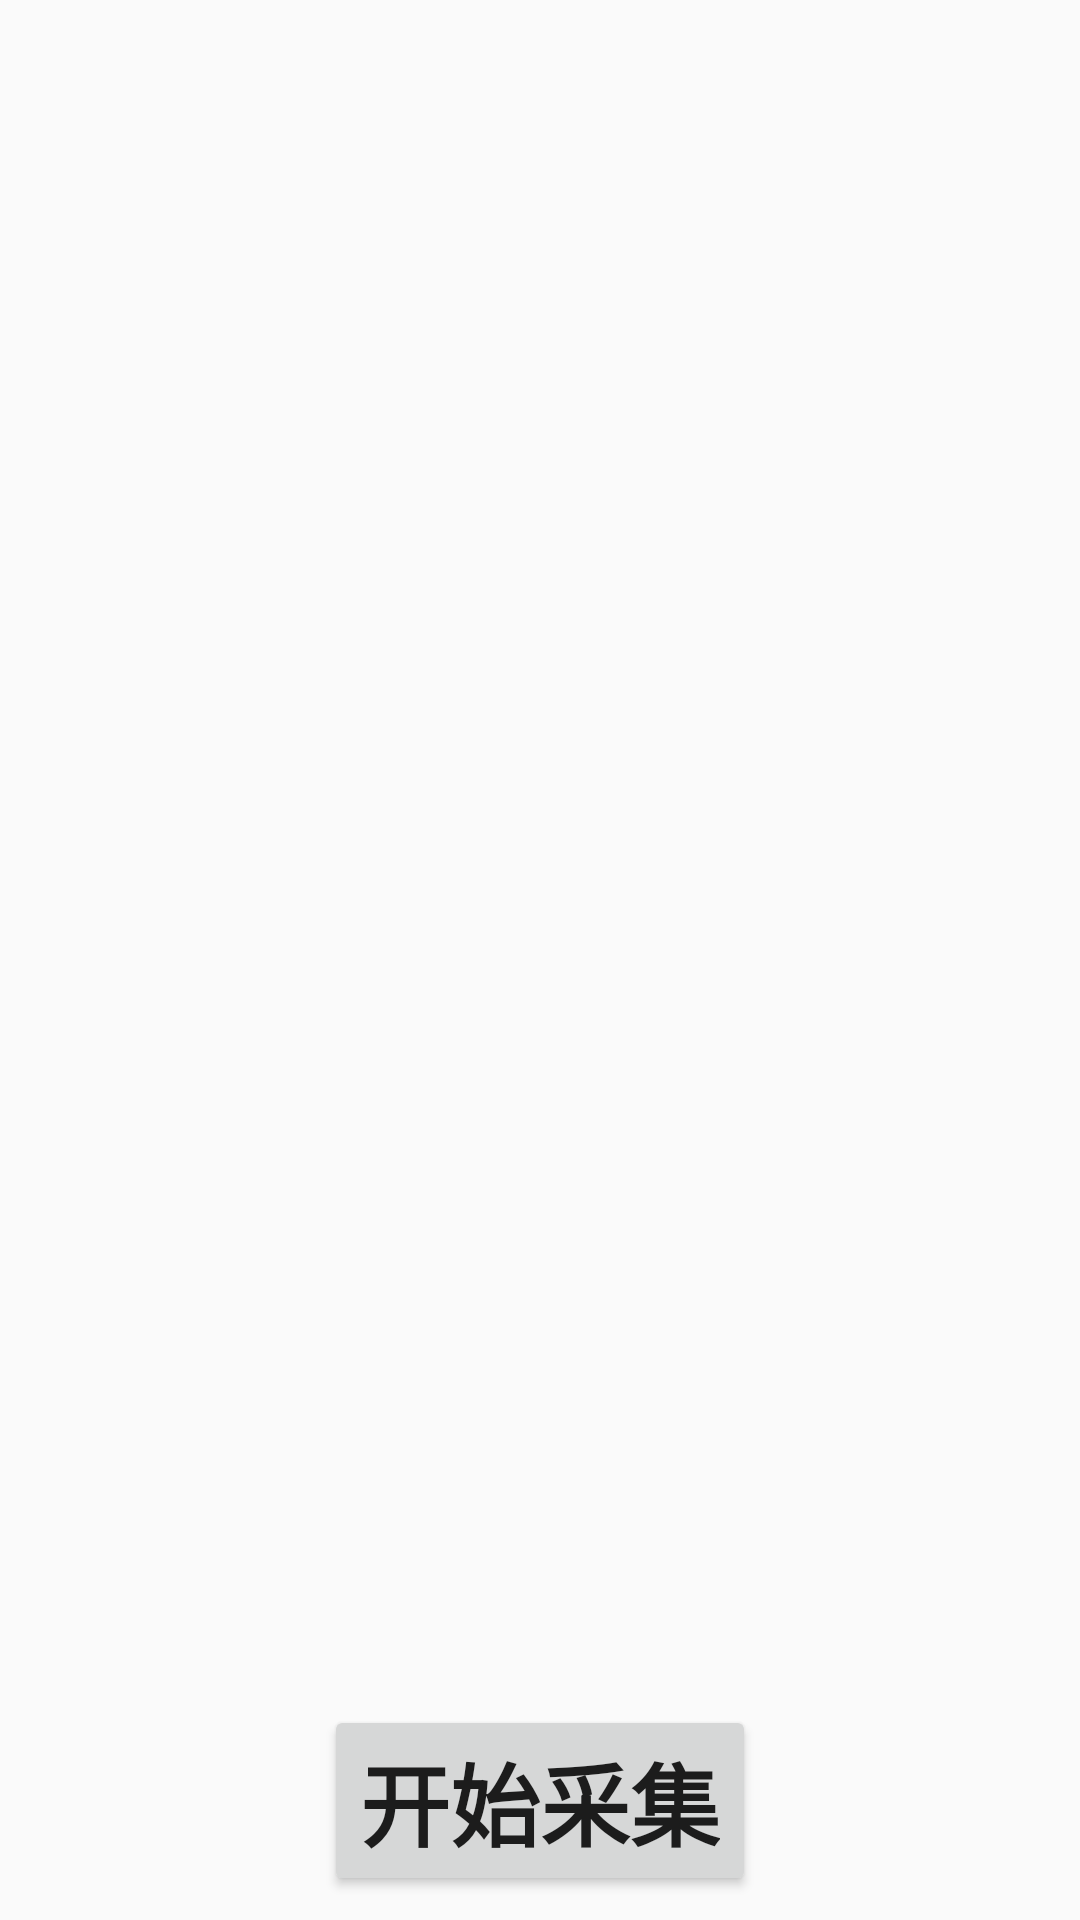

This screen was rendered from an Android layout file. Write that file and the resources it references.
<!-- AndroidManifest.xml: application theme AppTheme -->
<!-- res/layout/fragment_fragment2.xml -->
<?xml version="1.0" encoding="utf-8"?>
<FrameLayout xmlns:android="http://schemas.android.com/apk/res/android"
             xmlns:app="http://schemas.android.com/apk/res-auto" xmlns:tools="http://schemas.android.com/tools"
             android:layout_width="match_parent"
             android:layout_height="match_parent"
             tools:context=".Fragment1">

    
    <android.support.constraint.ConstraintLayout
            android:layout_width="match_parent"
            android:layout_height="match_parent">

        <Button
            android:id="@+id/btn_ADTest"
            android:layout_width="wrap_content"
            android:layout_height="wrap_content"
            android:layout_marginStart="8dp"
            android:layout_marginEnd="8dp"
            android:layout_marginBottom="8dp"
            android:text="@string/btn_ADTest_on"
            android:textAllCaps="true"
            android:textSize="30sp"
            android:textStyle="bold"
            app:layout_constraintBottom_toBottomOf="parent"
            app:layout_constraintEnd_toEndOf="parent"
            app:layout_constraintStart_toStartOf="parent" />
        <android.support.v7.widget.RecyclerView
                android:layout_width="match_parent"
                android:layout_height="wrap_content"
                app:layout_constraintStart_toStartOf="parent"
                app:layout_constraintTop_toTopOf="parent"
                app:layout_constraintBottom_toTopOf="@+id/btn_Draw" app:layout_constraintEnd_toEndOf="parent"
                tools:listitem="@android:layout/preference_category" android:background="@color/colorAccent"
                android:id="@+id/recyclerview"/>
    </android.support.constraint.ConstraintLayout>

</FrameLayout>
<!-- resources referenced by this layout -->
<resources>
  <color name="colorAccent">#fdf7f9</color>
  <string name="btn_ADTest_on">开始采集</string>
  <style name="AppTheme" parent="Theme.AppCompat.Light.DarkActionBar">
          
          <item name="colorPrimary">@color/colorPrimary</item>
          <item name="colorPrimaryDark">@color/colorPrimaryDark</item>
          <item name="colorAccent">@color/colorAccent</item>
      </style>
  <color name="colorPrimary">#008577</color>
  <color name="colorPrimaryDark">#00574B</color>
</resources>
